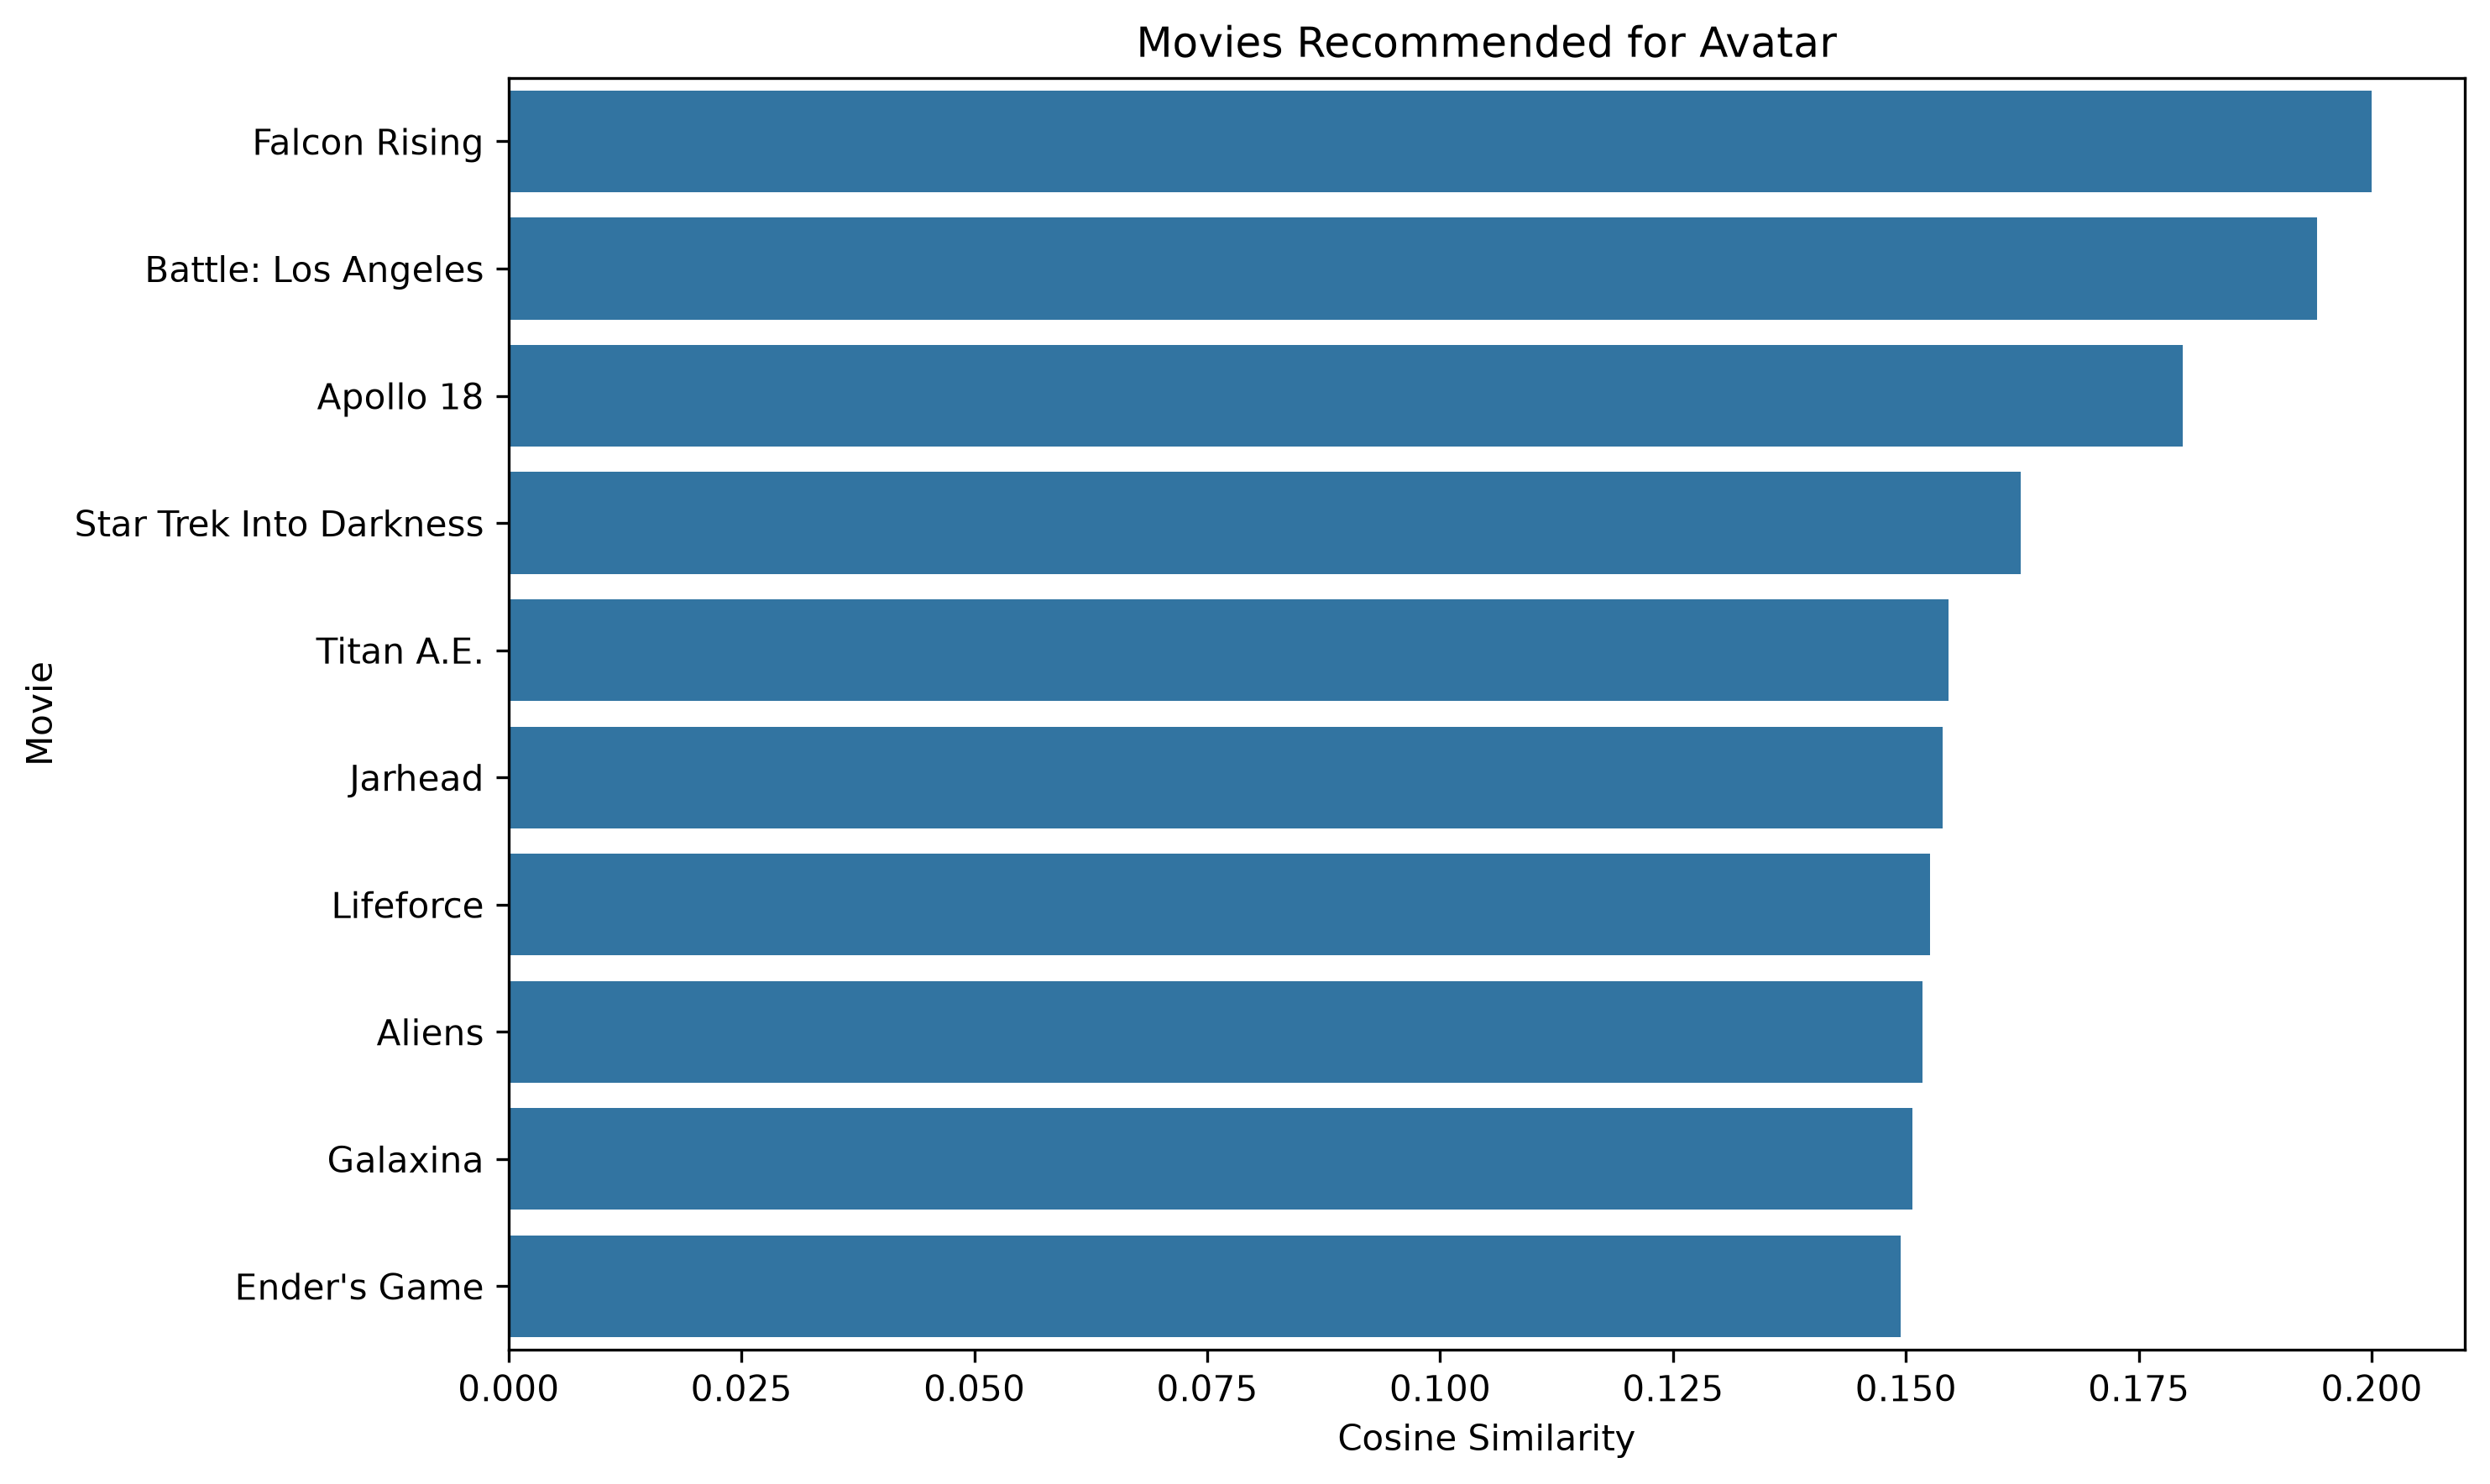

The data file committed next to this chart (first rows):
title, Similarity
Falcon Rising, 0.2
Battle: Los Angeles, 0.1941
Apollo 18, 0.1797
Star Trek Into Darkness, 0.1623
Titan A.E., 0.1546
Jarhead, 0.1539
Lifeforce, 0.1526
Aliens, 0.1518
Galaxina, 0.1507
Ender's Game, 0.1494
